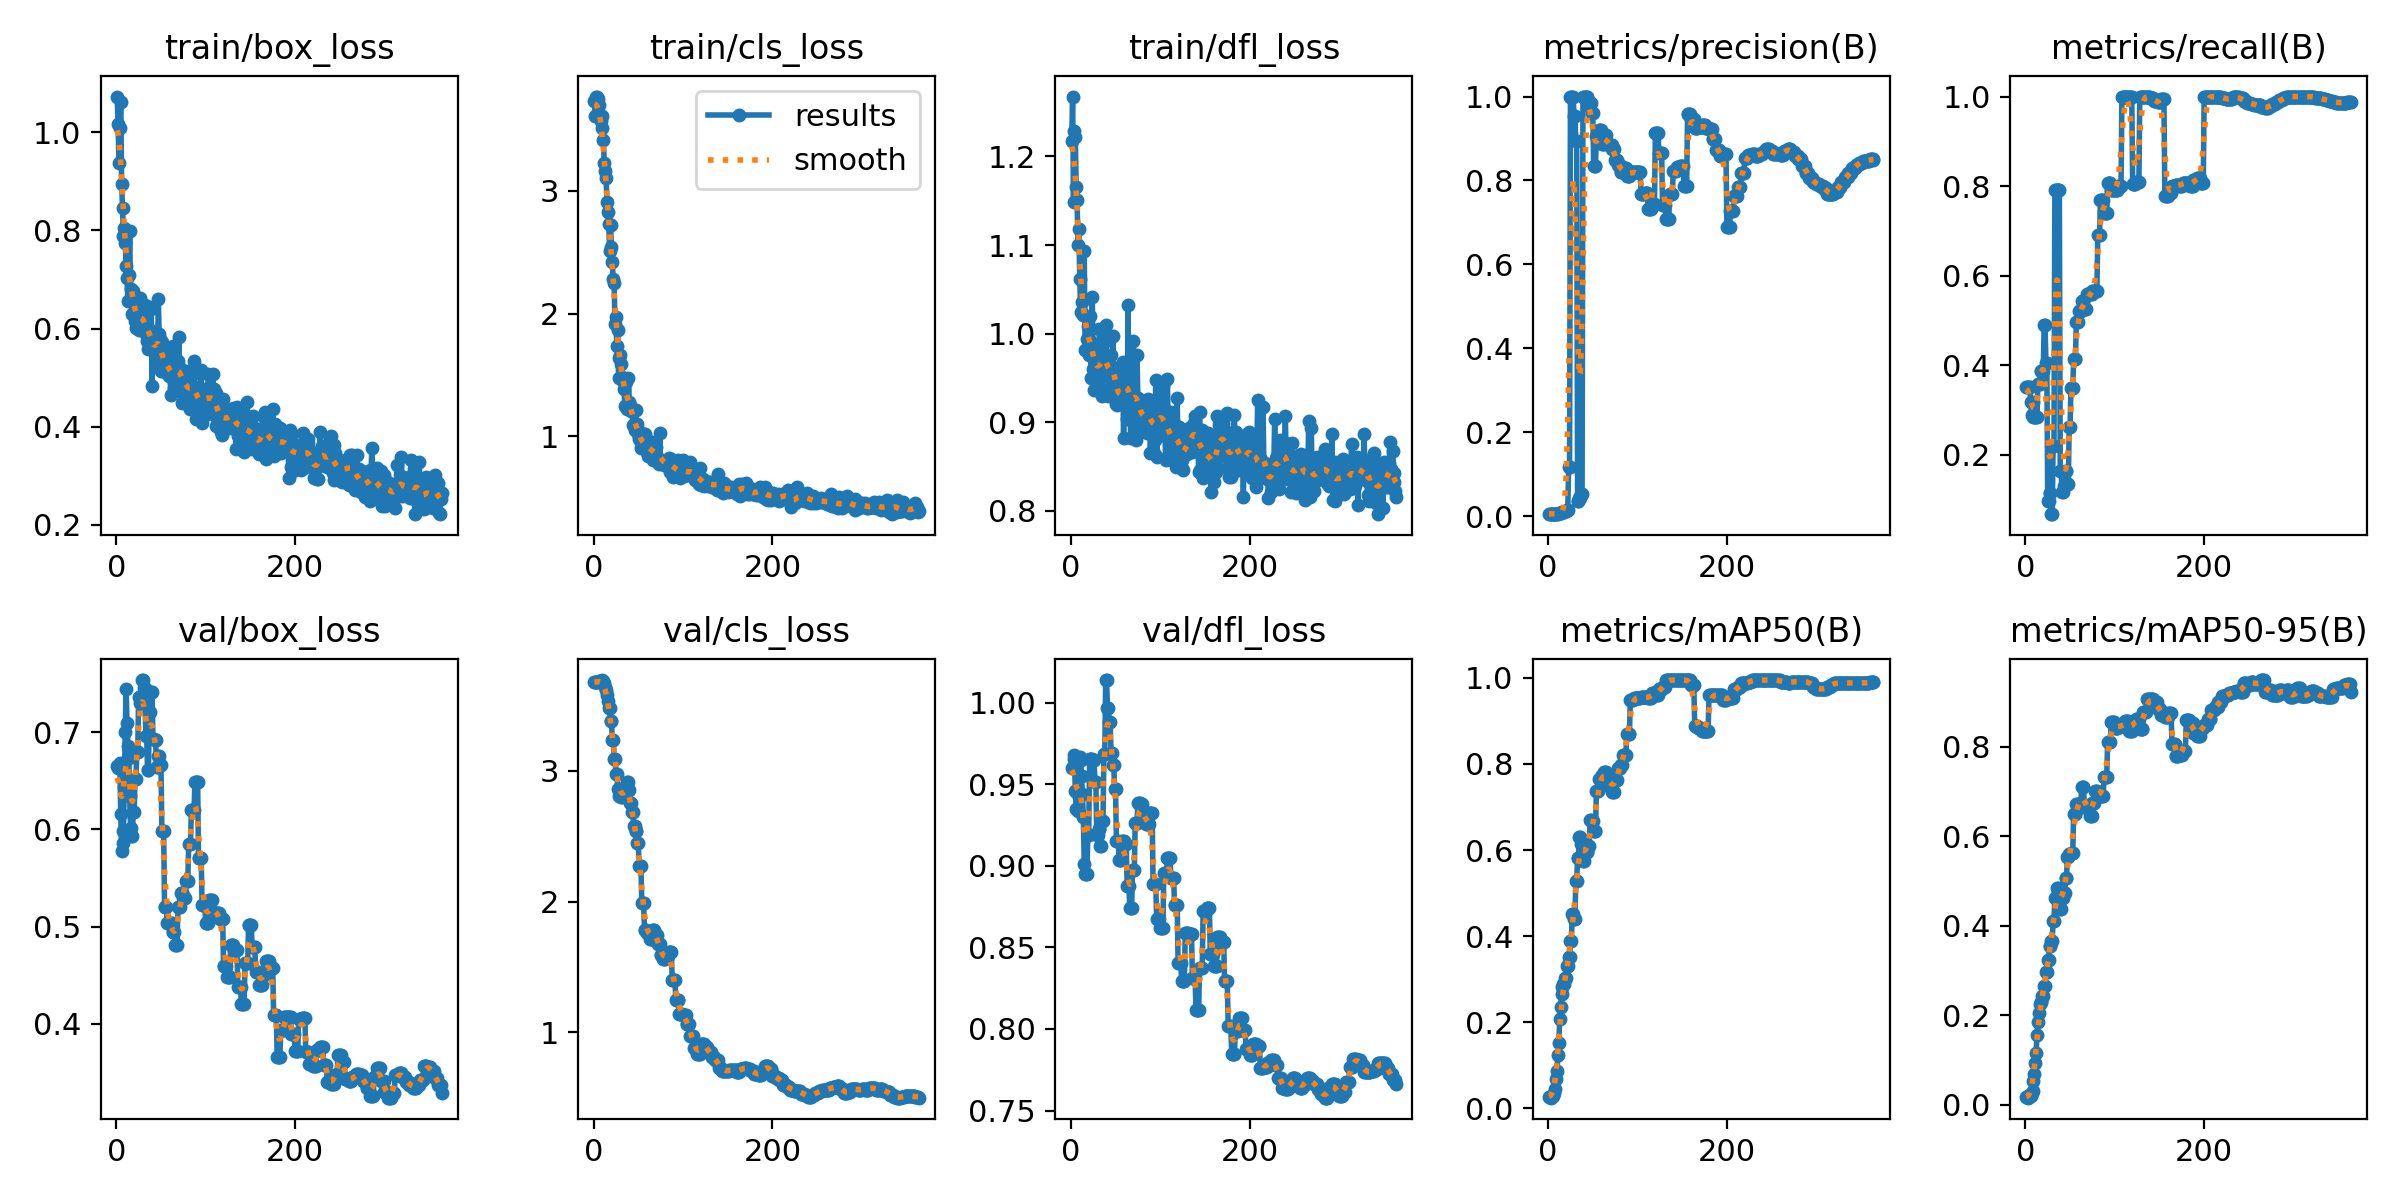

The file beside this chart, header and first rows:
epoch, time, train/box_loss, train/cls_loss, train/dfl_loss, metrics/precision(B), metrics/recall(B), metrics/mAP50(B), metrics/mAP50-95(B), val/box_loss, val/cls_loss, val/dfl_loss, lr/pg0, lr/pg1, lr/pg2
1, 1.406, 1.073, 3.729, 1.217, 0.00604, 0.35, 0.02534, 0.01662, 0.6648, 3.679, 0.9602, 0, 0, 0
2, 1.998, 1.018, 3.608, 1.268, 0.00613, 0.35, 0.02662, 0.01703, 0.6629, 3.68, 0.9605, 9.97525e-06, 9.97525e-06, 9.97525e-06
3, 2.573, 0.9375, 3.765, 1.148, 0.00627, 0.35, 0.02468, 0.01621, 0.665, 3.674, 0.9656, 1.9901e-05, 1.9901e-05, 1.9901e-05
4, 2.972, 1.009, 3.767, 1.229, 0.00631, 0.35, 0.02928, 0.02137, 0.6681, 3.675, 0.9677, 2.97773e-05, 2.97773e-05, 2.97773e-05
5, 3.545, 1.062, 3.744, 1.223, 0.00629, 0.35, 0.03202, 0.02116, 0.6158, 3.675, 0.9457, 3.9604e-05, 3.9604e-05, 3.9604e-05
6, 4.079, 0.8944, 3.695, 1.166, 0.00567, 0.3167, 0.02954, 0.02094, 0.5777, 3.686, 0.9351, 4.93813e-05, 4.93813e-05, 4.93813e-05
7, 4.726, 0.8456, 3.593, 1.15, 0.00507, 0.2889, 0.03629, 0.02604, 0.5858, 3.684, 0.9351, 5.9109e-05, 5.9109e-05, 5.9109e-05
8, 5.347, 0.7888, 3.565, 1.1, 0.00609, 0.3167, 0.04571, 0.03208, 0.5979, 3.687, 0.9337, 6.87873e-05, 6.87873e-05, 6.87873e-05
9, 5.975, 0.8043, 3.609, 1.118, 0.00602, 0.2833, 0.0686, 0.05273, 0.644, 3.683, 0.9422, 7.8416e-05, 7.8416e-05, 7.8416e-05
10, 6.735, 0.7741, 3.514, 1.062, 0.00623, 0.2833, 0.08733, 0.06842, 0.6999, 3.693, 0.9668, 8.79953e-05, 8.79953e-05, 8.79953e-05
11, 7.22, 0.7265, 3.417, 1.024, 0.00653, 0.2833, 0.1229, 0.09419, 0.7441, 3.683, 0.9649, 9.7525e-05, 9.7525e-05, 9.7525e-05
12, 7.803, 0.7026, 3.222, 1.036, 0.00683, 0.2833, 0.1515, 0.1153, 0.7097, 3.667, 0.9548, 0.000107, 0.000107, 0.000107
13, 8.365, 0.6555, 3.164, 1.023, 0.0072, 0.2833, 0.2069, 0.1559, 0.6855, 3.643, 0.9443, 0.0001164, 0.0001164, 0.0001164
14, 9.062, 0.7086, 3.105, 1.021, 0.00876, 0.3583, 0.2344, 0.185, 0.6739, 3.615, 0.9298, 0.0001258, 0.0001258, 0.0001258
15, 9.768, 0.7991, 2.907, 1.093, 0.00912, 0.3583, 0.265, 0.2047, 0.6349, 3.577, 0.9012, 0.0001351, 0.0001351, 0.0001351
16, 10.29, 0.6618, 2.824, 0.9814, 0.00973, 0.3583, 0.2825, 0.2261, 0.6013, 3.534, 0.895, 0.0001444, 0.0001444, 0.0001444
17, 10.97, 0.681, 2.733, 0.9817, 0.0108, 0.3861, 0.2882, 0.2296, 0.5929, 3.478, 0.8948, 0.0001537, 0.0001537, 0.0001537
18, 11.67, 0.6297, 2.508, 0.9933, 0.0108, 0.3861, 0.2882, 0.2296, 0.5929, 3.478, 0.8948, 0.0001628, 0.0001628, 0.0001628
19, 12.33, 0.6763, 2.717, 1.008, 0.01165, 0.3861, 0.302, 0.243, 0.6179, 3.382, 0.919, 0.000172, 0.000172, 0.000172
20, 12.82, 0.6613, 2.54, 0.9759, 0.01165, 0.3861, 0.302, 0.243, 0.6179, 3.382, 0.919, 0.0001811, 0.0001811, 0.0001811
21, 13.47, 0.6159, 2.416, 1.019, 0.01614, 0.4889, 0.3312, 0.2655, 0.6521, 3.237, 0.9656, 0.0001901, 0.0001901, 0.0001901
22, 13.96, 0.6019, 2.283, 0.9917, 0.01614, 0.4889, 0.3312, 0.2655, 0.6521, 3.237, 0.9656, 0.0001991, 0.0001991, 0.0001991
23, 14.69, 0.6092, 2.245, 0.95, 0.1184, 0.4056, 0.3517, 0.2967, 0.6801, 3.093, 0.9656, 0.000208, 0.000208, 0.000208
24, 15.32, 0.6617, 1.914, 1.041, 0.1184, 0.4056, 0.3517, 0.2967, 0.6801, 3.093, 0.9656, 0.0002169, 0.0002169, 0.0002169
25, 15.97, 0.5972, 1.97, 0.9604, 1, 0.09587, 0.3876, 0.3237, 0.7363, 2.977, 0.965, 0.0002257, 0.0002257, 0.0002257
26, 16.54, 0.6179, 1.734, 0.9361, 1, 0.09587, 0.3876, 0.3237, 0.7363, 2.977, 0.965, 0.0002345, 0.0002345, 0.0002345
27, 17.08, 0.6622, 1.865, 0.98, 1, 0.115, 0.451, 0.3549, 0.7304, 2.863, 0.9511, 0.0002433, 0.0002433, 0.0002433
28, 17.68, 0.603, 1.476, 0.9534, 1, 0.115, 0.451, 0.3549, 0.7304, 2.863, 0.9511, 0.000252, 0.000252, 0.000252
29, 18.34, 0.6115, 1.635, 0.949, 0.9537, 0.06667, 0.4395, 0.3671, 0.7537, 2.808, 0.9187, 0.0002606, 0.0002606, 0.0002606
30, 18.91, 0.6062, 1.664, 0.9738, 0.9537, 0.06667, 0.4395, 0.3671, 0.7537, 2.808, 0.9187, 0.0002692, 0.0002692, 0.0002692
31, 19.42, 0.6442, 1.59, 0.9389, 0.8931, 0.2188, 0.5285, 0.4119, 0.7456, 2.797, 0.9226, 0.0002777, 0.0002777, 0.0002777
32, 20, 0.6486, 1.486, 1.006, 0.8931, 0.2188, 0.5285, 0.4119, 0.7456, 2.797, 0.9226, 0.0002862, 0.0002862, 0.0002862
33, 20.85, 0.589, 1.454, 0.9539, 0.03706, 0.7917, 0.5809, 0.4629, 0.6957, 2.815, 0.9122, 0.0002947, 0.0002947, 0.0002947
34, 21.56, 0.5743, 1.387, 0.9631, 0.03706, 0.7917, 0.5809, 0.4629, 0.6957, 2.815, 0.9122, 0.000303, 0.000303, 0.000303
35, 22.09, 0.5906, 1.25, 0.9293, 0.04346, 0.7917, 0.6307, 0.4845, 0.6608, 2.846, 0.9273, 0.0003114, 0.0003114, 0.0003114
36, 22.74, 0.5584, 1.441, 0.9883, 0.04346, 0.7917, 0.6307, 0.4845, 0.6608, 2.846, 0.9273, 0.0003197, 0.0003197, 0.0003197
37, 23.36, 0.6445, 1.223, 0.9931, 0.05363, 0.7917, 0.6134, 0.4768, 0.7206, 2.915, 0.9686, 0.0003279, 0.0003279, 0.0003279
38, 23.89, 0.5963, 1.231, 0.9652, 0.05363, 0.7917, 0.6134, 0.4768, 0.7206, 2.915, 0.9686, 0.0003361, 0.0003361, 0.0003361
39, 24.49, 0.6398, 1.477, 1.009, 1, 0.1643, 0.5744, 0.4368, 0.7416, 2.852, 1.014, 0.0003443, 0.0003443, 0.0003443
40, 24.98, 0.4828, 1.283, 0.9555, 1, 0.1643, 0.5744, 0.4368, 0.7416, 2.852, 1.014, 0.0003524, 0.0003524, 0.0003524
41, 25.54, 0.5681, 1.252, 0.9637, 1, 0.1154, 0.6, 0.4633, 0.693, 2.752, 0.9967, 0.0003604, 0.0003604, 0.0003604
42, 26.03, 0.5535, 1.207, 0.9293, 1, 0.1154, 0.6, 0.4633, 0.693, 2.752, 0.9967, 0.0003684, 0.0003684, 0.0003684
43, 26.66, 0.574, 1.21, 0.9599, 1, 0.1287, 0.5944, 0.4724, 0.6917, 2.682, 0.988, 0.0003763, 0.0003763, 0.0003763
44, 27.22, 0.5604, 1.092, 0.9378, 1, 0.1287, 0.5944, 0.4724, 0.6917, 2.682, 0.988, 0.0003842, 0.0003842, 0.0003842
45, 27.78, 0.5577, 1.085, 0.9762, 0.9791, 0.1624, 0.6101, 0.507, 0.6639, 2.575, 0.9692, 0.0003921, 0.0003921, 0.0003921
46, 28.31, 0.5228, 1.048, 0.9584, 0.9791, 0.1624, 0.6101, 0.507, 0.6639, 2.575, 0.9692, 0.0003999, 0.0003999, 0.0003999
47, 28.91, 0.6611, 1.211, 0.9977, 0.9837, 0.1333, 0.6695, 0.5541, 0.6753, 2.539, 0.962, 0.0004076, 0.0004076, 0.0004076
48, 29.42, 0.5879, 1.076, 0.9556, 0.9837, 0.1333, 0.6695, 0.5541, 0.6753, 2.539, 0.962, 0.0004153, 0.0004153, 0.0004153
49, 29.94, 0.5779, 1.1, 0.9599, 0.9606, 0.2622, 0.6686, 0.5614, 0.6663, 2.444, 0.9469, 0.000423, 0.000423, 0.000423
50, 30.51, 0.5141, 1.023, 0.9208, 0.9606, 0.2622, 0.6686, 0.5614, 0.6663, 2.444, 0.9469, 0.0004306, 0.0004306, 0.0004306
51, 31.07, 0.573, 0.9779, 0.9613, 0.835, 0.3493, 0.6444, 0.5635, 0.5983, 2.271, 0.9155, 0.0004381, 0.0004381, 0.0004381
52, 31.61, 0.5139, 1.039, 0.9189, 0.835, 0.3493, 0.6444, 0.5635, 0.5983, 2.271, 0.9155, 0.0004456, 0.0004456, 0.0004456
53, 32.12, 0.5197, 0.907, 0.9213, 0.835, 0.3493, 0.6444, 0.5635, 0.5983, 2.271, 0.9155, 0.0004531, 0.0004531, 0.0004531
54, 32.71, 0.5257, 0.9212, 0.9224, 0.9063, 0.4128, 0.7361, 0.6505, 0.5206, 1.99, 0.9035, 0.0004605, 0.0004605, 0.0004605
55, 33.21, 0.5265, 0.9646, 0.9288, 0.9063, 0.4128, 0.7361, 0.6505, 0.5206, 1.99, 0.9035, 0.0004678, 0.0004678, 0.0004678
56, 33.69, 0.529, 0.9397, 0.9301, 0.9063, 0.4128, 0.7361, 0.6505, 0.5206, 1.99, 0.9035, 0.0004751, 0.0004751, 0.0004751
57, 34.25, 0.5404, 0.9333, 0.9424, 0.9208, 0.4968, 0.7642, 0.6724, 0.5037, 1.784, 0.9149, 0.0004824, 0.0004824, 0.0004824
58, 34.72, 0.554, 1.017, 0.9678, 0.9208, 0.4968, 0.7642, 0.6724, 0.5037, 1.784, 0.9149, 0.0004896, 0.0004896, 0.0004896
59, 35.18, 0.5038, 0.9207, 0.8815, 0.9208, 0.4968, 0.7642, 0.6724, 0.5037, 1.784, 0.9149, 0.0004967, 0.0004967, 0.0004967
60, 35.76, 0.5118, 0.8763, 0.9422, 0.886, 0.521, 0.7751, 0.67, 0.5035, 1.762, 0.9134, 0.0005038, 0.0005038, 0.0005038
... 304 more rows
